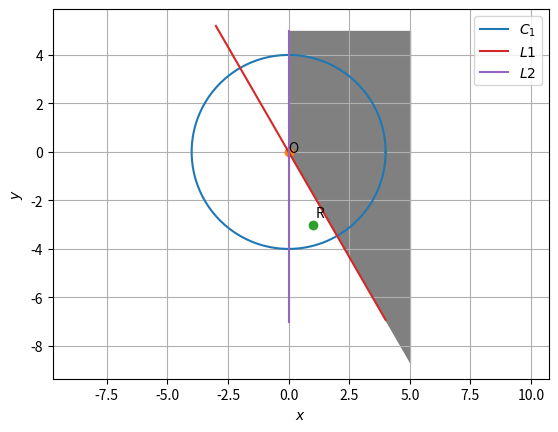

Write Python code to recreate this figure.
import numpy as np
import matplotlib.pyplot as plt

P = np.array([-3,np.sqrt(27)])

Q = np.array([4,-np.sqrt(48)])

R = np.array([1,-3])

S = np.array([0,-7])

T = np.array([0,5])
r= 4
O = np.array([0,0])
len = 100
theta = np.linspace(0,2*np.pi,len)
x_circ = np.zeros((2,len))
x_circ[0,:] = r*np.cos(theta)
x_circ[1,:] = r*np.sin(theta)
x_circ = (x_circ.T + O).T

plt.plot(x_circ[0,:],x_circ[1,:],label='$C_1$')

plt.plot(O[0], O[1], 'o')
plt.text(O[0] * (1 + 0.1), O[1] * (1 - 0.1) , 'O')
plt.plot(R[0], R[1], 'o')
plt.text(R[0] * (1 + 0.1), R[1] * (1 - 0.1) , 'R')

def line_gen(A,B):
  len =10
  x_AB = np.zeros((2,len))
  lam_1 = np.linspace(0,1,len)
  for i in range(len):
    temp1 = A + lam_1[i]*(B-A)
    x_AB[:,i]= temp1.T
  return x_AB
  
x_PQ = line_gen(P,Q)

x1 = np.linspace(0,5,100)
x2 = - x1*np.sqrt(3)


d =np.zeros((100))
plt.fill_between(x1,x2,where=x2<=d,color='grey')
x4 = np.ones((100))
x3 = 5*x4
plt.fill_between(x1,x3,where=x3>=d,color='grey')

plt.plot(x_PQ[0,:],x_PQ[1,:],label='$L1$')
x_ST = line_gen(S,T)

plt.plot(x_ST[0,:],x_ST[1,:],label='$L2$')

plt.xlabel('$x$')
plt.ylabel('$y$')
plt.legend(loc='best')
plt.axis('equal')
plt.grid() 
plt.show()

  
